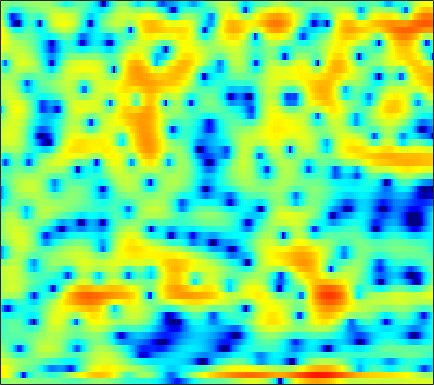

Source data for this figure (header and first rows):
-0.02276, 0.26679, 0.57328, 0.77515, 0.86114, 0.90935, 0.90034, 0.86732, 0.78191, 0.6629, 0.51351, 0.40161, 0.2619, 0.14848, 0.075959, -0.0072144, -0.081765, -0.12171, -0.17964, -0.24344, -0.30845, -0.35082, -0.40819, -0.49186
5.93, 5.743, 5.273, 4.517, 3.743, 2.385, 0.5447, -1.271, -4.547, -9.554, -16.73, -14.18, -8.527, -5.36, -3.88, -2.621, -1.953, -1.742, -1.752, -2.034, -2.51, -2.923, -3.448, -3.742
5.914, 5.571, 5.032, 4.4, 3.866, 3.089, 2.278, 1.671, 0.9139, 0.2688, -0.2477, -0.5365, -0.8367, -1.121, -1.37, -1.811, -2.439, -3.065, -4.15, -5.54, -7.219, -8.588, -10.31, -11.35
3.577, 3.364, 3.034, 2.668, 2.375, 1.975, 1.585, 1.31, 0.974, 0.6857, 0.4413, 0.282, 0.09853, -0.07294, -0.2073, -0.4054, -0.64, -0.8495, -1.175, -1.533, -1.907, -2.192, -2.566, -2.933
1.788, 1.476, 0.9186, 0.2131, -0.4037, -1.302, -2.187, -2.757, -3.246, -3.291, -2.911, -2.44, -1.702, -0.9521, -0.4355, 0.1661, 0.6545, 0.9391, 1.214, 1.384, 1.455, 1.444, 1.352, 1.179
0.4311, 0.04783, -0.7032, -1.778, -2.855, -4.753, -7.411, -10.14, -14.55, -14.15, -9.612, -6.878, -4.18, -2.196, -1.035, 0.1892, 1.134, 1.69, 2.258, 2.659, 2.903, 2.988, 2.983, 2.841
-1.258, -1.336, -1.536, -1.837, -2.115, -2.518, -2.901, -3.119, -3.239, -3.115, -2.754, -2.356, -1.72, -1.034, -0.5208, 0.1292, 0.7147, 1.101, 1.54, 1.885, 2.123, 2.232, 2.283, 2.219
-2.663, -2.411, -2.145, -1.962, -1.866, -1.788, -1.752, -1.737, -1.718, -1.672, -1.59, -1.498, -1.328, -1.095, -0.8807, -0.5396, -0.1501, 0.1608, 0.5866, 0.9961, 1.359, 1.591, 1.827, 1.964
-3.657, -2.964, -2.256, -1.755, -1.495, -1.287, -1.221, -1.258, -1.43, -1.721, -2.113, -2.456, -2.921, -3.299, -3.437, -3.304, -2.773, -2.155, -1.17, -0.1537, 0.7888, 1.406, 2.083, 2.571
-3.38, -2.775, -2.178, -1.757, -1.541, -1.39, -1.39, -1.498, -1.846, -2.464, -3.431, -4.479, -6.506, -9.771, -13.9, -22.53, -13.2, -8.554, -4.581, -1.864, 0.1323, 1.3, 2.498, 3.357
-4.509, -4.777, -5.014, -5.029, -4.9, -4.591, -4.232, -4.002, -3.826, -3.864, -4.157, -4.537, -5.196, -5.893, -6.27, -6.28, -5.514, -4.549, -2.993, -1.417, 0.02736, 0.9912, 2.094, 2.993
-7.815, -10.32, -14.96, -17.81, -14.68, -10.53, -7.85, -6.533, -5.376, -4.72, -4.42, -4.353, -4.385, -4.421, -4.394, -4.196, -3.752, -3.258, -2.413, -1.454, -0.431, 0.3271, 1.291, 2.209
-3.52, -4.632, -5.913, -6.343, -6.026, -5.121, -4.112, -3.517, -3.066, -3.042, -3.412, -3.923, -4.913, -6.108, -6.956, -7.549, -7.112, -6.222, -4.736, -3.287, -1.993, -1.135, -0.09538, 0.871
1.482, 1.514, 1.543, 1.573, 1.602, 1.633, 1.559, 1.41, 1.014, 0.3123, -0.7907, -1.963, -4.143, -7.388, -10.86, -16.33, -13.21, -9.682, -6.653, -4.912, -3.984, -3.687, -3.582, -3.556
1.679, 2.297, 2.893, 3.246, 3.4, 3.484, 3.365, 3.159, 2.721, 2.101, 1.28, 0.5542, -0.5204, -1.633, -2.396, -3.178, -3.623, -3.781, -3.99, -4.365, -5.196, -6.292, -8.702, -13.3
1.272, 1.917, 2.565, 3.002, 3.195, 3.273, 3.195, 3.027, 2.671, 2.176, 1.581, 1.081, 0.3865, -0.3092, -0.8037, -1.39, -1.916, -2.271, -2.721, -3.209, -3.782, -4.271, -4.953, -5.478
2.051, 2.465, 2.896, 3.202, 3.326, 3.326, 3.179, 2.956, 2.511, 1.904, 1.169, 0.5464, -0.33, -1.164, -1.707, -2.251, -2.547, -2.625, -2.592, -2.523, -2.463, -2.468, -2.577, -2.782
2.33, 2.633, 2.977, 3.236, 3.358, 3.405, 3.253, 2.992, 2.423, 1.555, 0.3393, -0.831, -2.773, -5.12, -6.935, -8.366, -7.568, -6.186, -4.357, -2.93, -1.883, -1.319, -0.8271, -0.6293
-0.3438, 0.008644, 0.6351, 1.294, 1.74, 2.206, 2.412, 2.379, 2.047, 1.35, 0.2172, -0.9547, -3.072, -5.916, -8.454, -10.69, -8.989, -6.777, -4.314, -2.532, -1.24, -0.5231, 0.2047, 0.7021
-9.68, -8.14, -5.198, -2.665, -1.194, 0.2269, 1.165, 1.594, 1.823, 1.716, 1.316, 0.8515, 0.08119, -0.738, -1.278, -1.792, -1.961, -1.899, -1.628, -1.223, -0.789, -0.4691, -0.06945, 0.34
-10.16, -8.526, -5.404, -2.751, -1.155, 0.4384, 1.563, 2.14, 2.607, 2.763, 2.668, 2.448, 2.015, 1.442, 0.9494, 0.2512, -0.4585, -0.9849, -1.632, -2.15, -2.466, -2.507, -2.346, -1.965
-1.971, -1.361, -0.3673, 0.6863, 1.411, 2.282, 2.977, 3.343, 3.637, 3.702, 3.544, 3.286, 2.754, 1.996, 1.273, 0.08156, -1.43, -2.781, -4.96, -7.497, -9.763, -10.33, -9.223, -7.481
0.08479, 0.7342, 1.519, 2.235, 2.695, 3.206, 3.573, 3.742, 3.824, 3.742, 3.476, 3.161, 2.556, 1.736, 0.9532, -0.3639, -2.07, -3.684, -6.44, -10.1, -14.41, -15.51, -13.24, -10.83
0.4611, 1.142, 1.916, 2.522, 2.893, 3.235, 3.396, 3.425, 3.333, 3.11, 2.782, 2.468, 1.98, 1.404, 0.9019, 0.1195, -0.8184, -1.625, -2.814, -4.062, -5.216, -5.94, -6.752, -7.691
0.3344, 1.065, 1.874, 2.454, 2.734, 2.904, 2.835, 2.639, 2.199, 1.611, 0.9936, 0.5935, 0.247, 0.1285, 0.1531, 0.2402, 0.2616, 0.1944, -0.008734, -0.3675, -0.8549, -1.342, -2.108, -3.117
-0.8127, 0.1014, 1.044, 1.694, 1.948, 1.98, 1.652, 1.096, -0.0894, -1.889, -4.35, -6.341, -7.377, -5.463, -3.542, -1.446, 0.0421, 0.819, 1.488, 1.827, 1.896, 1.79, 1.493, 1.06
-3.504, -2.442, -1.298, -0.4847, -0.07038, 0.1614, -0.02744, -0.459, -1.506, -3.189, -5.623, -7.723, -8.735, -6.427, -4.25, -1.889, -0.1914, 0.7277, 1.577, 2.096, 2.348, 2.426, 2.374, 2.217
-6.466, -5.323, -3.895, -2.685, -1.952, -1.207, -0.7768, -0.6236, -0.6424, -0.8325, -1.071, -1.172, -1.095, -0.7279, -0.3169, 0.3025, 0.8799, 1.222, 1.545, 1.697, 1.708, 1.637, 1.476, 1.265
-10.36, -8.234, -5.829, -3.834, -2.655, -1.392, -0.4277, 0.1222, 0.6613, 1.038, 1.319, 1.495, 1.674, 1.841, 1.944, 2.026, 2.024, 1.944, 1.714, 1.327, 0.8024, 0.3041, -0.3877, -1.039
-10.67, -8.056, -5.32, -3.242, -1.964, -0.6342, 0.4451, 1.073, 1.758, 2.276, 2.653, 2.857, 3.038, 3.117, 3.102, 2.98, 2.701, 2.381, 1.751, 0.8482, -0.4055, -1.636, -3.716, -6.332
-4.78, -3.964, -2.807, -1.696, -0.9369, -0.004934, 0.7728, 1.267, 1.814, 2.242, 2.549, 2.705, 2.858, 2.907, 2.884, 2.759, 2.494, 2.176, 1.558, 0.6515, -0.6208, -1.882, -4.171, -7.228
-2.318, -2.136, -1.786, -1.298, -0.9132, -0.3516, 0.1271, 0.4581, 0.7741, 0.9751, 1.098, 1.165, 1.222, 1.301, 1.378, 1.466, 1.525, 1.504, 1.376, 1.081, 0.607, 0.161, -0.5505, -1.226
-2.707, -3.124, -3.318, -2.992, -2.505, -1.783, -1.191, -0.8928, -0.7892, -0.9996, -1.442, -1.806, -2.216, -2.185, -1.85, -1.099, -0.2511, 0.3406, 0.971, 1.442, 1.701, 1.837, 1.927, 1.947
-6.398, -9.893, -13.72, -9.73, -6.523, -3.843, -2.325, -1.876, -1.941, -2.865, -4.844, -7.283, -12.17, -14.26, -10.15, -5.743, -3.014, -1.549, -0.1425, 0.8468, 1.608, 2.047, 2.581, 3.001
-3.051, -4.434, -5.358, -4.432, -3.193, -1.771, -0.8589, -0.626, -0.8676, -1.745, -3.242, -4.682, -6.558, -7.197, -6.578, -5.128, -3.735, -2.928, -2.107, -1.5, -0.9316, -0.4909, 0.1382, 0.9356
1.346, 1.315, 1.362, 1.472, 1.642, 1.813, 1.817, 1.716, 1.302, 0.6346, -0.2252, -0.972, -1.973, -2.912, -3.533, -4.269, -4.943, -5.5, -6.238, -6.895, -7.495, -7.632, -7.162, -5.631
2.73, 3.059, 3.347, 3.514, 3.545, 3.501, 3.278, 2.99, 2.445, 1.683, 0.6972, -0.1872, -1.553, -3.166, -4.546, -6.638, -9.114, -11.03, -13.54, -15.65, -18.27, -21.84, -40.76, -17.95
3.065, 3.45, 3.809, 4.027, 4.067, 3.975, 3.726, 3.389, 2.787, 1.95, 0.8565, -0.1248, -1.762, -3.782, -5.625, -8.691, -12.85, -17.4, -29.46, -27.64, -20.26, -18.07, -15.5, -12.64
2.876, 3.198, 3.563, 3.802, 3.913, 3.9, 3.716, 3.467, 2.924, 2.169, 1.175, 0.2551, -1.186, -2.903, -4.359, -6.543, -8.896, -10.57, -12.31, -12.95, -12.5, -11.68, -10.39, -8.817
1.783, 2.146, 2.681, 3.154, 3.455, 3.707, 3.741, 3.646, 3.283, 2.707, 1.893, 1.131, -0.02942, -1.384, -2.478, -3.995, -5.471, -6.428, -7.482, -8.176, -8.422, -8.367, -8.004, -7.327
-1.503, -0.4567, 1.025, 2.342, 3.097, 3.835, 4.225, 4.309, 4.173, 3.749, 3.069, 2.394, 1.285, -0.03586, -1.143, -2.74, -4.353, -5.567, -6.977, -7.999, -8.503, -8.66, -8.552, -8.404
-8.56, -3.966, -0.271, 2.019, 3.21, 4.259, 4.857, 5.019, 4.965, 4.576, 3.907, 3.219, 2.038, 0.5629, -0.7527, -2.873, -5.555, -7.99, -11.79, -14.73, -13.93, -12.44, -11.24, -11.26
-1.048, 0.04391, 1.525, 2.8, 3.548, 4.19, 4.493, 4.51, 4.248, 3.739, 2.986, 2.284, 1.191, -0.1256, -1.312, -3.2, -5.597, -7.88, -11.49, -14.23, -13.07, -11.36, -9.906, -9.298
1.596, 2.125, 2.738, 3.236, 3.438, 3.517, 3.293, 2.961, 2.258, 1.349, 0.3036, -0.4695, -1.419, -2.193, -2.708, -3.347, -3.988, -4.487, -5.033, -5.334, -5.199, -5.054, -4.607, -4.131
2.127, 2.541, 2.925, 3.05, 2.982, 2.657, 2.001, 1.234, -0.1345, -2.052, -4.47, -6.427, -8.162, -7.732, -6.553, -5.065, -3.979, -3.355, -2.769, -2.315, -1.972, -1.671, -1.252, -0.8386
2.063, 2.288, 2.442, 2.414, 2.296, 1.896, 1.209, 0.4355, -1.067, -3.281, -6.542, -10.01, -14.31, -11.17, -8.101, -5.301, -3.547, -2.647, -1.833, -1.294, -0.9306, -0.6557, -0.3511, 0.009169
1.308, 1.174, 1.068, 1.137, 1.219, 1.294, 1.199, 0.996, 0.4567, -0.3086, -1.196, -1.814, -2.349, -2.388, -2.15, -1.713, -1.317, -1.149, -1.077, -1.174, -1.337, -1.528, -1.674, -1.573
-1.388, -2.736, -3.439, -2.426, -1.205, 0.3414, 1.453, 1.994, 2.423, 2.553, 2.48, 2.344, 2.118, 1.849, 1.622, 1.25, 0.7575, 0.2675, -0.5849, -1.716, -3.16, -4.479, -6.222, -7.339
-3.62, -7.976, -12.32, -6.218, -2.885, -0.01245, 1.769, 2.638, 3.421, 3.818, 3.939, 3.891, 3.663, 3.262, 2.837, 2.111, 1.171, 0.3127, -1.141, -2.94, -5.393, -7.79, -12.36, -19.5
1.616, 0.8566, 0.3491, 0.5274, 0.9603, 1.675, 2.346, 2.73, 3.088, 3.251, 3.225, 3.086, 2.728, 2.196, 1.667, 0.7878, -0.3039, -1.274, -2.797, -4.554, -6.478, -7.882, -9.506, -10.41
4.193, 3.759, 3.296, 2.967, 2.815, 2.687, 2.616, 2.583, 2.474, 2.323, 2.083, 1.823, 1.371, 0.762, 0.2019, -0.7086, -1.83, -2.841, -4.369, -6.245, -8.418, -10.29, -12.88, -14.88
5.513, 5.01, 4.333, 3.681, 3.229, 2.697, 2.231, 1.938, 1.602, 1.289, 0.9712, 0.7044, 0.2916, -0.2444, -0.7356, -1.529, -2.512, -3.364, -4.71, -6.355, -8.472, -10.45, -14.22, -18.79
6.276, 5.496, 4.367, 3.219, 2.379, 1.369, 0.5439, 0.04639, -0.337, -0.5271, -0.5995, -0.6282, -0.7719, -1.05, -1.384, -1.991, -2.705, -3.266, -4.018, -4.688, -5.234, -5.647, -5.987, -5.973
6.188, 4.86, 2.861, 0.6903, -0.9427, -3.043, -4.728, -5.534, -5.788, -4.998, -3.801, -3.009, -2.338, -2.189, -2.453, -3.276, -4.469, -5.388, -5.931, -5.298, -3.981, -2.962, -1.648, -0.5182
4.399, 2.357, -1.049, -5.362, -9.152, -13.57, -16.84, -21.14, -27.63, -13.74, -8.328, -5.912, -4.012, -3.324, -3.514, -4.777, -7.734, -12.01, -25.25, -10.68, -4.921, -2.298, 0.1023, 1.787
2.438, 0.4761, -2.89, -7.419, -11.61, -15.96, -14.73, -13.23, -11.18, -8.685, -6.231, -4.747, -3.294, -2.496, -2.287, -2.459, -2.958, -3.325, -3.274, -2.395, -1.032, 0.07243, 1.365, 2.422
1.649, 0.6336, -0.8797, -2.433, -3.488, -4.46, -4.813, -4.702, -4.181, -3.41, -2.548, -1.944, -1.236, -0.6954, -0.41, -0.1709, -0.01663, 0.08345, 0.2974, 0.6041, 0.9791, 1.288, 1.648, 1.905
0.7765, 0.5753, 0.2389, -0.1289, -0.3866, -0.6507, -0.777, -0.7582, -0.6277, -0.4034, -0.1231, 0.1142, 0.4013, 0.6492, 0.8012, 0.9586, 1.069, 1.135, 1.169, 1.174, 1.149, 1.071, 0.8928, 0.5669
